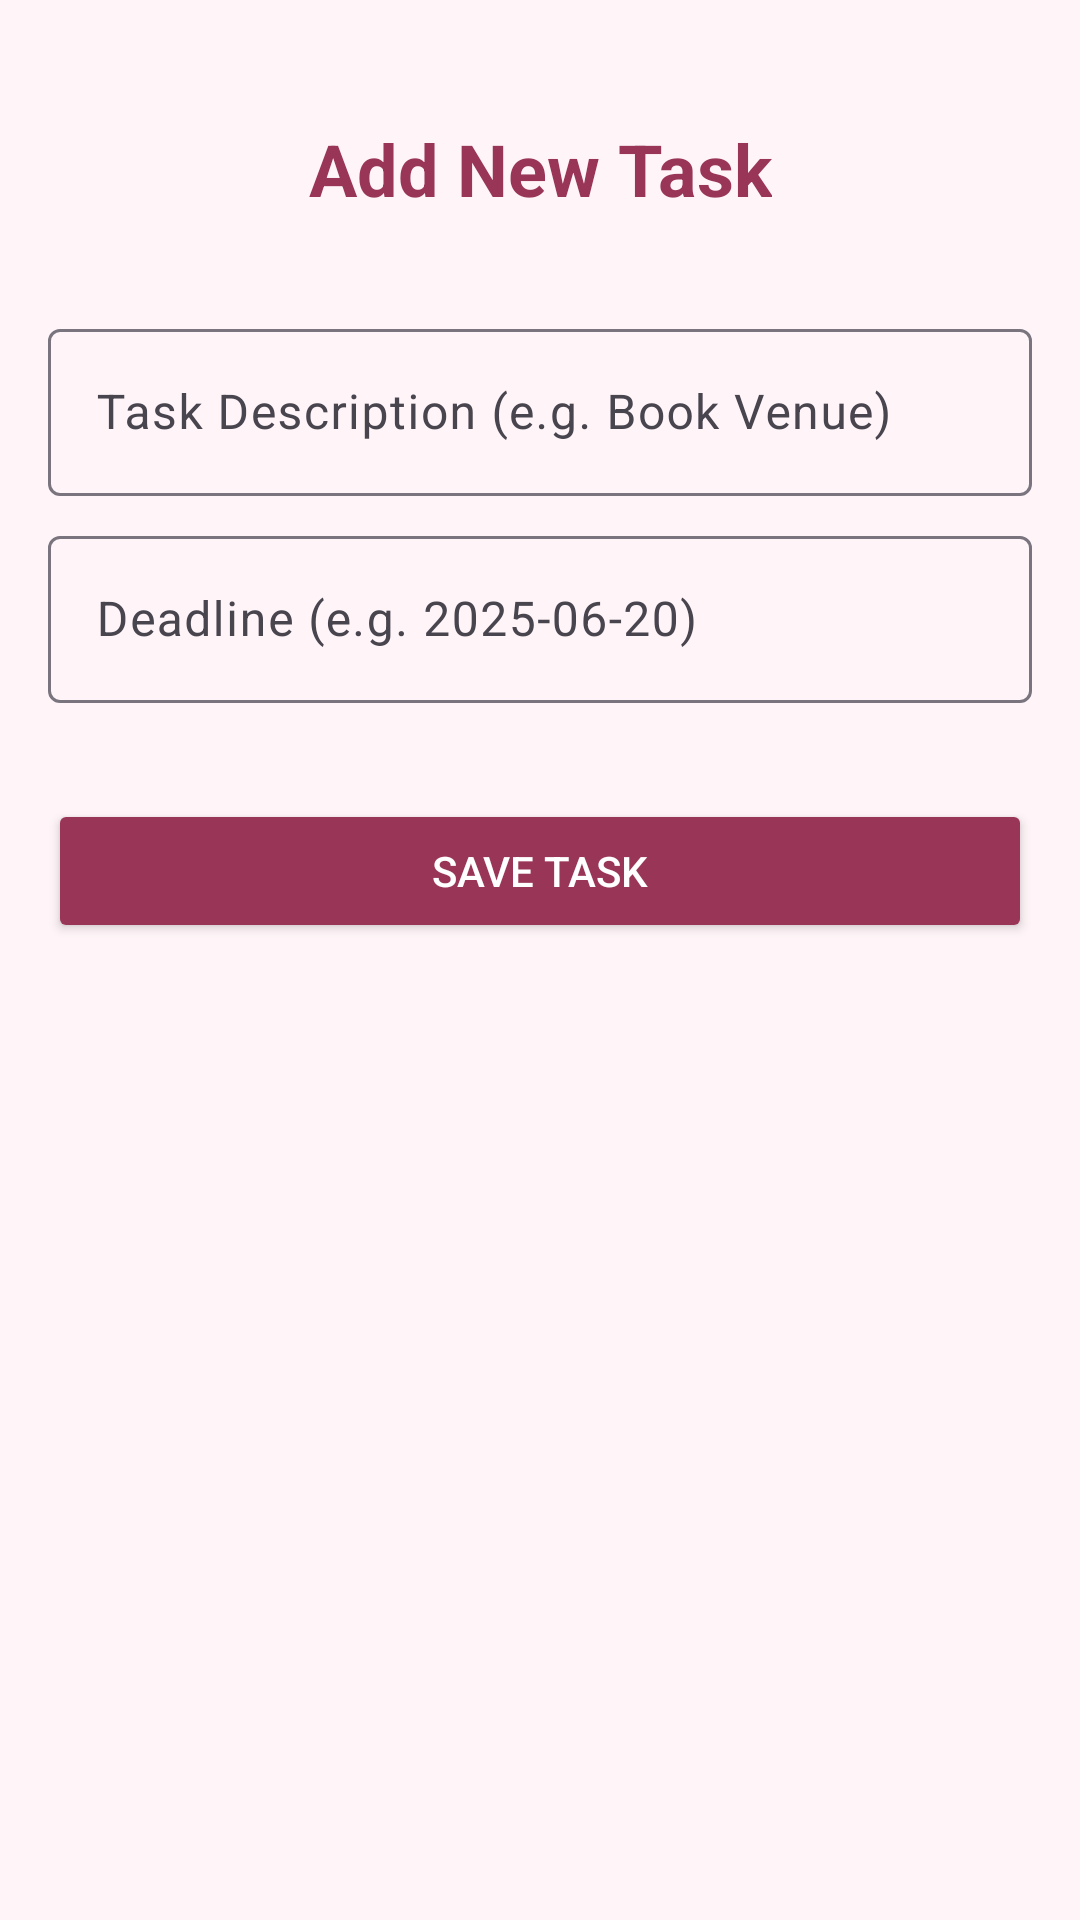

This screen was rendered from an Android layout file. Write that file and the resources it references.
<!-- AndroidManifest.xml: application theme Theme.DreamWeddingPlanner1 -->
<!-- res/layout/activity_add_task.xml -->
<?xml version="1.0" encoding="utf-8"?>
<androidx.constraintlayout.widget.ConstraintLayout xmlns:android="http://schemas.android.com/apk/res/android"
    xmlns:app="http://schemas.android.com/apk/res-auto"
    android:layout_width="match_parent"
    android:layout_height="match_parent"
    android:background="@color/light_pink"
    android:padding="16dp">

    <TextView
        android:id="@+id/tvAddTaskTitle"
        android:layout_width="wrap_content"
        android:layout_height="wrap_content"
        android:text="Add New Task"
        android:textSize="24sp"
        android:textStyle="bold"
        android:textColor="@color/pink"
        app:layout_constraintTop_toTopOf="parent"
        app:layout_constraintStart_toStartOf="parent"
        app:layout_constraintEnd_toEndOf="parent"
        android:layout_marginTop="24dp"/>

    <com.google.android.material.textfield.TextInputLayout
        android:id="@+id/tilTask"
        android:layout_width="match_parent"
        android:layout_height="wrap_content"
        android:layout_marginTop="32dp"
        app:layout_constraintTop_toBottomOf="@id/tvAddTaskTitle">

        <com.google.android.material.textfield.TextInputEditText
            android:id="@+id/etTask"
            android:layout_width="match_parent"
            android:layout_height="wrap_content"
            android:hint="Task Description (e.g. Book Venue)"/>
    </com.google.android.material.textfield.TextInputLayout>

    <com.google.android.material.textfield.TextInputLayout
        android:id="@+id/tilDeadline"
        android:layout_width="match_parent"
        android:layout_height="wrap_content"
        android:layout_marginTop="8dp"
        app:layout_constraintTop_toBottomOf="@id/tilTask">

        <com.google.android.material.textfield.TextInputEditText
            android:id="@+id/etDeadline"
            android:layout_width="match_parent"
            android:layout_height="wrap_content"
            android:hint="Deadline (e.g. 2025-06-20)"/>
    </com.google.android.material.textfield.TextInputLayout>

    <Button
        android:id="@+id/btnSaveTask"
        android:layout_width="match_parent"
        android:layout_height="wrap_content"
        android:text="Save Task"
        android:backgroundTint="@color/pink"
        android:textColor="@color/white"
        android:layout_marginTop="32dp"
        app:layout_constraintTop_toBottomOf="@id/tilDeadline"/>

</androidx.constraintlayout.widget.ConstraintLayout>
<!-- resources referenced by this layout -->
<resources>
  <color name="light_pink">#FFF5F8</color>
  <color name="pink">#993556</color>
  <color name="white">#FFFFFF</color>
  <style name="Theme.DreamWeddingPlanner1" parent="Base.Theme.DreamWeddingPlanner1" />
  <style name="Base.Theme.DreamWeddingPlanner1" parent="Theme.Material3.DayNight.NoActionBar">
          
          
  
          <item name="colorPrimary">@color/pink</item>
          <item name="colorPrimaryDark">@color/pink_dark</item>
          <item name="colorAccent">@color/gold</item>
          <item name="android:statusBarColor">@color/pink_dark</item>
          <item name="android:windowBackground">@color/colorBackground</item>
          <item name="android:textColor">@color/textPrimary</item>
  
      </style>
  <color name="pink_dark">#72243E</color>
  <color name="gold">#C9963B</color>
  <color name="colorBackground">#FFF5F8</color>
  <color name="textPrimary">#2C2C2C</color>
</resources>
